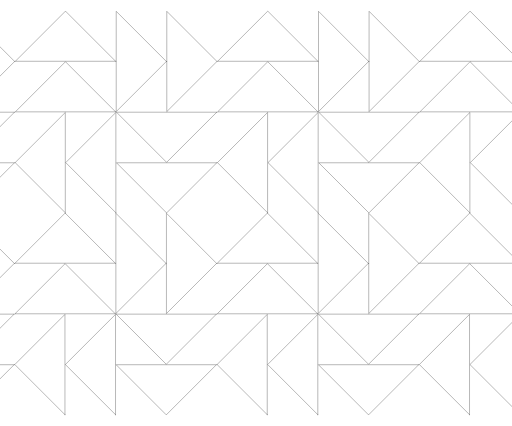
t = 0.00 s
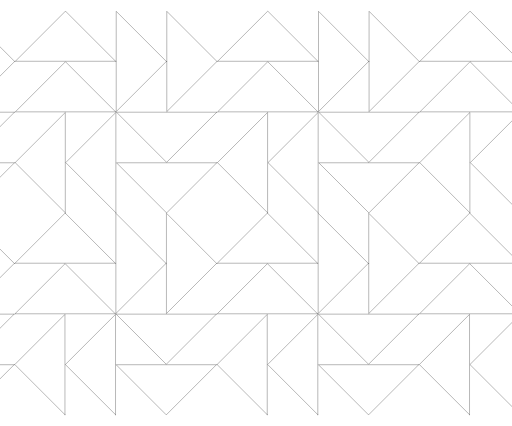
t = 0.68 s
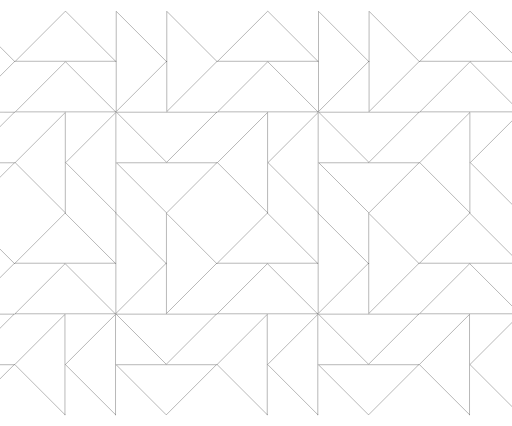
t = 0.97 s
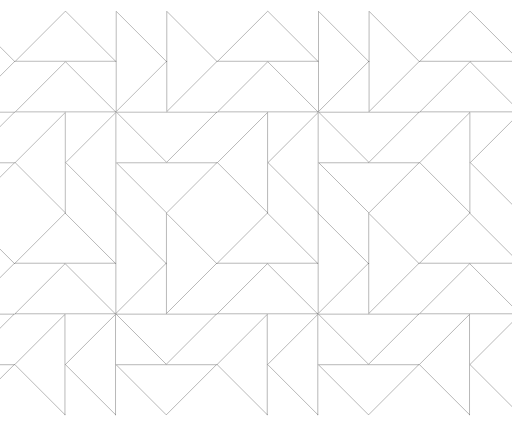
t = 1.62 s
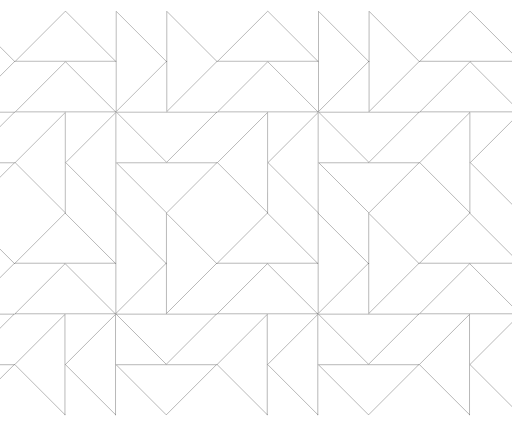
t = 1.98 s
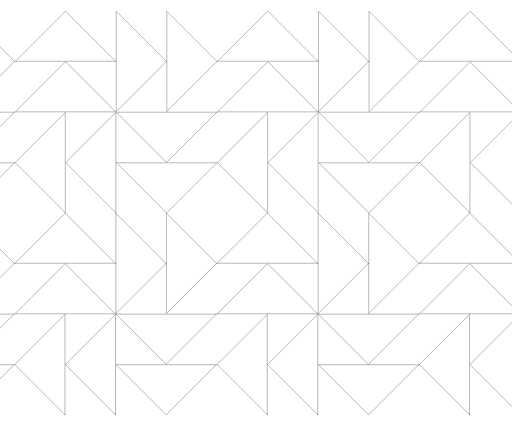
t = 2.69 s

The animated SVG that drew these frames (rendered in a browser with its animation timeline set to each time). Animation: 2 CSS @keyframes rules; one cycle of 2.69 s.

<svg xmlns="http://www.w3.org/2000/svg" width="1457" height="1213" viewBox="0 0 1457 1213" fill="none">
<defs>
  <filter id="softGlow" x="-30%" y="-30%" width="160%" height="160%" color-interpolation-filters="sRGB">
    <feGaussianBlur stdDeviation="1.6" result="blur"/>
    <feMerge>
      <feMergeNode in="blur"/>
      <feMergeNode in="SourceGraphic"/>
    </feMerge>
  </filter>
</defs>
<style><![CDATA[
:root{--base:#303030;--baseOp:0.85;--hiOp:0.24;}
svg{shape-rendering:geometricPrecision;}
.base path{stroke:var(--base);stroke-opacity:var(--baseOp);stroke-width:1.15;stroke-linecap:round;stroke-linejoin:round;}

/* no drift in "play once" mode */
.drift{transform-origin:center;transform-box:fill-box;animation:none;}

/* highlight: draw once + gentle opacity pulse, then stay */
.highlight path{
  stroke:rgba(255,255,255,var(--hiOp));
  stroke-width:1.6;
  stroke-linecap:round;
  stroke-linejoin:round;
  filter:url(#softGlow);

  /* normalize for draw animation */
  stroke-dasharray:100;
  stroke-dashoffset:100;
  opacity:0;

  animation:
    draw 1.8s cubic-bezier(0.22,1,0.36,1) forwards,
    pulse 2.6s ease-in-out forwards;

  animation-delay:
    calc(var(--i) * 90ms),
    calc(var(--i) * 90ms);
}

@keyframes draw{
  to{stroke-dashoffset:0;}
}

@keyframes pulse{
  0%{opacity:0.06;}
  45%{opacity:0.42;}
  100%{opacity:0.20;}
}

/* Respect reduced motion */
@media (prefers-reduced-motion: reduce){
  .highlight path{
    animation:none !important;
    stroke-dashoffset:0;
    opacity:0.18;
  }
}
]]></style>
<g class="base">
  <path d="M40.793 463.5L-102 606.293L-244.793 463.5H40.793Z"/>
  <path d="M40.793 319.5L-102 462.293L-244.793 319.5H40.793Z"/>
  <path d="M41.293 175L-101.5 317.793V32.207L41.293 175Z"/>
  <path d="M328.793 318.5H43.207L186 175.707L328.793 318.5Z"/>
  <path d="M328.793 174.5H43.207L186 31.707L328.793 174.5Z"/>
  <path d="M329.5 605.793L186.707 463L329.5 320.207V605.793Z"/>
  <path d="M185.5 605.793L42.707 463L185.5 320.207V605.793Z"/>
  <path d="M616.793 463.5L474 606.293L331.207 463.5H616.793Z"/>
  <path d="M616.793 319.5L474 462.293L331.207 319.5H616.793Z"/>
  <path d="M473.293 175L330.5 317.793V32.207L473.293 175Z"/>
  <path d="M617.293 175L474.5 317.793V32.207L617.293 175Z"/>
  <path d="M904.793 318.5H619.207L762 175.707L904.793 318.5Z"/>
  <path d="M904.793 174.5H619.207L762 31.707L904.793 174.5Z"/>
  <path d="M905.5 605.793L762.707 463L905.5 320.207V605.793Z"/>
  <path d="M761.5 605.793L618.707 463L761.5 320.207V605.793Z"/>
  <path d="M1192.79 463.5L1050 606.293L907.207 463.5H1192.79Z"/>
  <path d="M1192.79 319.5L1050 462.293L907.207 319.5H1192.79Z"/>
  <path d="M1049.29 175L906.5 317.793V32.207L1049.29 175Z"/>
  <path d="M1193.29 175L1050.5 317.793V32.207L1193.29 175Z"/>
  <path d="M1480.79 318.5H1195.21L1338 175.707L1480.79 318.5Z"/>
  <path d="M1480.79 174.5H1195.21L1338 31.707L1480.79 174.5Z"/>
  <path d="M1481.5 605.793L1338.71 463L1481.5 320.207V605.793Z"/>
  <path d="M1337.5 605.793L1194.71 463L1337.5 320.207V605.793Z"/>
  <path d="M39.793 1038.5L-103 1181.29L-245.793 1038.5H39.793Z"/>
  <path d="M39.793 894.5L-103 1037.29L-245.793 894.5H39.793Z"/>
  <path d="M40.293 750L-102.5 892.793V607.207L40.293 750Z"/>
  <path d="M327.793 893.5H42.207L185 750.707L327.793 893.5Z"/>
  <path d="M327.793 749.5H42.207L185 606.707L327.793 749.5Z"/>
  <path d="M328.5 1180.79L185.707 1038L328.5 895.207V1180.79Z"/>
  <path d="M184.5 1180.79L41.707 1038L184.5 895.207V1180.79Z"/>
  <path d="M615.793 1038.5L473 1181.29L330.207 1038.5H615.793Z"/>
  <path d="M615.793 894.5L473 1037.29L330.207 894.5H615.793Z"/>
  <path d="M472.293 750L329.5 892.793V607.207L472.293 750Z"/>
  <path d="M616.293 750L473.5 892.793V607.207L616.293 750Z"/>
  <path d="M903.793 893.5H618.207L761 750.707L903.793 893.5Z"/>
  <path d="M903.793 749.5H618.207L761 606.707L903.793 749.5Z"/>
  <path d="M904.5 1180.79L761.707 1038L904.5 895.207V1180.79Z"/>
  <path d="M760.5 1180.79L617.707 1038L760.5 895.207V1180.79Z"/>
  <path d="M1191.79 1038.5L1049 1181.29L906.207 1038.5H1191.79Z"/>
  <path d="M1191.79 894.5L1049 1037.29L906.207 894.5H1191.79Z"/>
  <path d="M1048.29 750L905.5 892.793V607.207L1048.29 750Z"/>
  <path d="M1192.29 750L1049.5 892.793V607.207L1192.29 750Z"/>
  <path d="M1479.79 893.5H1194.21L1337 750.707L1479.79 893.5Z"/>
  <path d="M1479.79 749.5H1194.21L1337 606.707L1479.79 749.5Z"/>
  <path d="M1480.5 1180.79L1337.71 1038L1480.5 895.207V1180.79Z"/>
  <path d="M1336.5 1180.79L1193.71 1038L1336.5 895.207V1180.79Z"/>
</g>
<g class="highlight drift">
  <path d="M40.793 463.5L-102 606.293L-244.793 463.5H40.793Z" style="--i:0" pathLength="100"/>
  <path d="M40.793 319.5L-102 462.293L-244.793 319.5H40.793Z" style="--i:1" pathLength="100"/>
  <path d="M41.293 175L-101.5 317.793V32.207L41.293 175Z" style="--i:2" pathLength="100"/>
  <path d="M328.793 318.5H43.207L186 175.707L328.793 318.5Z" style="--i:3" pathLength="100"/>
  <path d="M328.793 174.5H43.207L186 31.707L328.793 174.5Z" style="--i:4" pathLength="100"/>
  <path d="M329.5 605.793L186.707 463L329.5 320.207V605.793Z" style="--i:5" pathLength="100"/>
  <path d="M185.5 605.793L42.707 463L185.5 320.207V605.793Z" style="--i:6" pathLength="100"/>
  <path d="M616.793 463.5L474 606.293L331.207 463.5H616.793Z" style="--i:7" pathLength="100"/>
  <path d="M616.793 319.5L474 462.293L331.207 319.5H616.793Z" style="--i:8" pathLength="100"/>
  <path d="M473.293 175L330.5 317.793V32.207L473.293 175Z" style="--i:9" pathLength="100"/>
  <path d="M617.293 175L474.5 317.793V32.207L617.293 175Z" style="--i:10" pathLength="100"/>
  <path d="M904.793 318.5H619.207L762 175.707L904.793 318.5Z" style="--i:11" pathLength="100"/>
  <path d="M904.793 174.5H619.207L762 31.707L904.793 174.5Z" style="--i:12" pathLength="100"/>
  <path d="M905.5 605.793L762.707 463L905.5 320.207V605.793Z" style="--i:13" pathLength="100"/>
  <path d="M761.5 605.793L618.707 463L761.5 320.207V605.793Z" style="--i:14" pathLength="100"/>
  <path d="M1192.79 463.5L1050 606.293L907.207 463.5H1192.79Z" style="--i:15" pathLength="100"/>
  <path d="M1192.79 319.5L1050 462.293L907.207 319.5H1192.79Z" style="--i:16" pathLength="100"/>
  <path d="M1049.29 175L906.5 317.793V32.207L1049.29 175Z" style="--i:17" pathLength="100"/>
  <path d="M1193.29 175L1050.5 317.793V32.207L1193.29 175Z" style="--i:18" pathLength="100"/>
  <path d="M1480.79 318.5H1195.21L1338 175.707L1480.79 318.5Z" style="--i:19" pathLength="100"/>
  <path d="M1480.79 174.5H1195.21L1338 31.707L1480.79 174.5Z" style="--i:20" pathLength="100"/>
  <path d="M1481.5 605.793L1338.71 463L1481.5 320.207V605.793Z" style="--i:21" pathLength="100"/>
  <path d="M1337.5 605.793L1194.71 463L1337.5 320.207V605.793Z" style="--i:22" pathLength="100"/>
  <path d="M39.793 1038.5L-103 1181.29L-245.793 1038.5H39.793Z" style="--i:23" pathLength="100"/>
  <path d="M39.793 894.5L-103 1037.29L-245.793 894.5H39.793Z" style="--i:24" pathLength="100"/>
  <path d="M40.293 750L-102.5 892.793V607.207L40.293 750Z" style="--i:25" pathLength="100"/>
  <path d="M327.793 893.5H42.207L185 750.707L327.793 893.5Z" style="--i:26" pathLength="100"/>
  <path d="M327.793 749.5H42.207L185 606.707L327.793 749.5Z" style="--i:27" pathLength="100"/>
  <path d="M328.5 1180.79L185.707 1038L328.5 895.207V1180.79Z" style="--i:28" pathLength="100"/>
  <path d="M184.5 1180.79L41.707 1038L184.5 895.207V1180.79Z" style="--i:29" pathLength="100"/>
  <path d="M615.793 1038.5L473 1181.29L330.207 1038.5H615.793Z" style="--i:30" pathLength="100"/>
  <path d="M615.793 894.5L473 1037.29L330.207 894.5H615.793Z" style="--i:31" pathLength="100"/>
  <path d="M472.293 750L329.5 892.793V607.207L472.293 750Z" style="--i:32" pathLength="100"/>
  <path d="M616.293 750L473.5 892.793V607.207L616.293 750Z" style="--i:33" pathLength="100"/>
  <path d="M903.793 893.5H618.207L761 750.707L903.793 893.5Z" style="--i:34" pathLength="100"/>
  <path d="M903.793 749.5H618.207L761 606.707L903.793 749.5Z" style="--i:35" pathLength="100"/>
  <path d="M904.5 1180.79L761.707 1038L904.5 895.207V1180.79Z" style="--i:36" pathLength="100"/>
  <path d="M760.5 1180.79L617.707 1038L760.5 895.207V1180.79Z" style="--i:37" pathLength="100"/>
  <path d="M1191.79 1038.5L1049 1181.29L906.207 1038.5H1191.79Z" style="--i:38" pathLength="100"/>
  <path d="M1191.79 894.5L1049 1037.29L906.207 894.5H1191.79Z" style="--i:39" pathLength="100"/>
  <path d="M1048.29 750L905.5 892.793V607.207L1048.29 750Z" style="--i:40" pathLength="100"/>
  <path d="M1192.29 750L1049.5 892.793V607.207L1192.29 750Z" style="--i:41" pathLength="100"/>
  <path d="M1479.79 893.5H1194.21L1337 750.707L1479.79 893.5Z" style="--i:42" pathLength="100"/>
  <path d="M1479.79 749.5H1194.21L1337 606.707L1479.79 749.5Z" style="--i:43" pathLength="100"/>
  <path d="M1480.5 1180.79L1337.71 1038L1480.5 895.207V1180.79Z" style="--i:44" pathLength="100"/>
  <path d="M1336.5 1180.79L1193.71 1038L1336.5 895.207V1180.79Z" style="--i:45" pathLength="100"/>
</g>
</svg>
